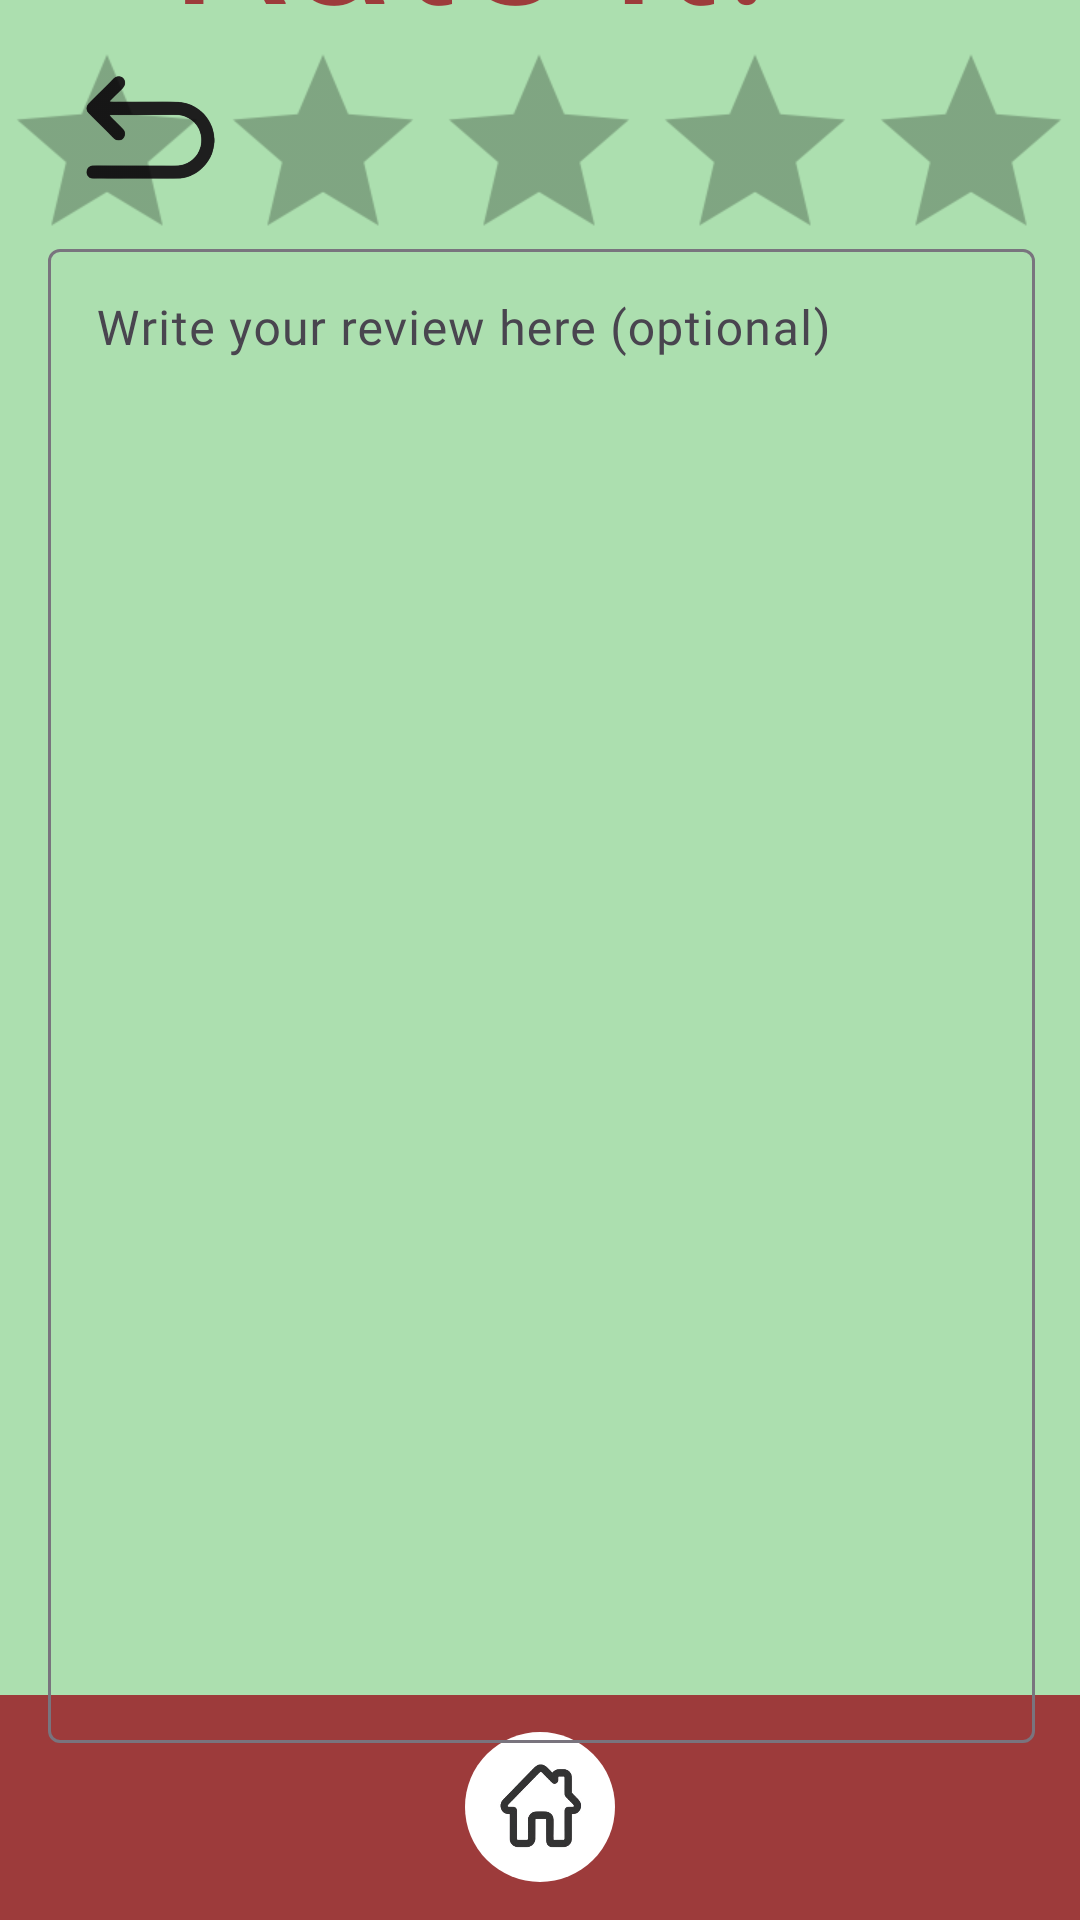

Layout XML and referenced resources for this Android screen:
<!-- AndroidManifest.xml: application theme Theme.FoodFight -->
<!-- res/layout/activity_personal_review.xml -->
<?xml version="1.0" encoding="utf-8"?>
<androidx.constraintlayout.widget.ConstraintLayout xmlns:android="http://schemas.android.com/apk/res/android"
    xmlns:app="http://schemas.android.com/apk/res-auto"
    xmlns:tools="http://schemas.android.com/tools"
    android:id="@+id/peanuts"
    android:layout_width="match_parent"
    android:layout_height="match_parent"
    tools:context=".PersonalReviewActivity">



    <Button
        android:id="@+id/submitreview"
        android:layout_width="183dp"
        android:layout_height="66dp"
        android:layout_marginBottom="80dp"
        android:backgroundTint="#9D3B3B"
        android:fontFamily="@font/kohomedium"
        android:text="@string/submit"
        android:textSize="25sp"
        app:layout_constraintBottom_toBottomOf="@+id/bottom_bar"
        app:layout_constraintEnd_toEndOf="parent"
        app:layout_constraintStart_toStartOf="parent"
        app:layout_constraintTop_toBottomOf="@+id/textInputLayout"
        app:layout_constraintVertical_bias="1.0" />

    <ImageButton
        android:id="@+id/back"
        android:layout_width="51dp"
        android:layout_height="57dp"
        android:background="#ACDFAF"
        android:contentDescription="@string/back"
        android:scaleType="fitStart"
        app:layout_constraintBottom_toBottomOf="@+id/bottom_bar"
        app:layout_constraintEnd_toEndOf="parent"
        app:layout_constraintHorizontal_bias="0.08"
        app:layout_constraintStart_toStartOf="parent"
        app:layout_constraintTop_toTopOf="parent"
        app:layout_constraintVertical_bias="0.029"
        app:srcCompat="@drawable/back_flat_color_outline_icon_free_png_removebg_preview" />

    <TextView
        android:id="@+id/otherallergen"
        android:layout_width="259dp"
        android:layout_height="107dp"
        android:fontFamily="@font/kodchasan_bold"
        android:text="@string/rate_it"
        android:textColor="#9D3B3B"
        android:textSize="65sp"
        app:layout_constraintBottom_toTopOf="@+id/ratingBar"
        app:layout_constraintEnd_toEndOf="parent"
        app:layout_constraintHorizontal_bias="0.559"
        app:layout_constraintStart_toStartOf="parent"
        app:layout_constraintTop_toTopOf="parent"
        app:layout_constraintVertical_bias="0.824" />

    <LinearLayout
        android:id="@+id/bottom_bar"
        android:layout_width="match_parent"
        android:layout_height="75dp"
        android:background="#9D3B3B"
        android:gravity="center"
        android:orientation="horizontal"
        app:layout_constraintBottom_toBottomOf="parent"
        app:layout_constraintStart_toStartOf="parent"
        app:layout_constraintEnd_toEndOf="parent">

        <ImageButton
            android:id="@+id/myButton"
            android:layout_width="50dp"
            android:layout_height="50dp"
            android:background="@drawable/whitecorner2"
            android:src="@drawable/home2"
            android:contentDescription="@string/home"
            android:outlineProvider="background"
            android:scaleType="centerInside"
            android:adjustViewBounds="true"
            android:padding="8dp"/>

    </LinearLayout>

    <RatingBar
        android:id="@+id/ratingBar"
        android:layout_width="240dp"
        android:layout_height="50dp"
        android:progressTint="#5e0000"
        android:scaleX="1.5"
        android:scaleY="1.5"
        android:scrollbarSize="10dp"
        app:layout_constraintBottom_toTopOf="@+id/textInputLayout"
        app:layout_constraintEnd_toEndOf="parent"
        app:layout_constraintHorizontal_bias="0.497"
        app:layout_constraintStart_toStartOf="parent"
        app:layout_constraintTop_toTopOf="parent"
        app:layout_constraintVertical_bias="0.891" />

    <com.google.android.material.textfield.TextInputLayout
        android:id="@+id/textInputLayout"
        android:layout_width="409dp"
        android:layout_height="wrap_content"
        app:layout_constraintBottom_toBottomOf="@+id/bottom_bar"
        app:layout_constraintEnd_toEndOf="parent"
        app:layout_constraintStart_toStartOf="parent"
        app:layout_constraintTop_toTopOf="parent"
        app:layout_constraintVertical_bias="0.569">

        <com.google.android.material.textfield.TextInputEditText
            android:layout_width="329dp"
            android:layout_height="498dp"
            android:layout_gravity="center"
            android:background="@drawable/whitecorner"
            android:fontFamily="@font/koho_regular"
            android:gravity="center_horizontal|start"
            android:hint="@string/write_own_review" />
    </com.google.android.material.textfield.TextInputLayout>

</androidx.constraintlayout.widget.ConstraintLayout>
<!-- resources referenced by this layout -->
<resources>
  <!-- drawable back_flat_color_outline_icon_free_png_removebg_preview: png bitmap (drawable, 24094 bytes) -->
  <!-- drawable home2: jpg bitmap (drawable, 11558 bytes) -->
  <!-- drawable whitecorner2 (drawable) -->
  <shape xmlns:android="http://schemas.android.com/apk/res/android"
      android:shape="oval">
      <solid android:color="#FFF" />
  </shape>
  <string name="back">back</string>
  <string name="home">Home</string>
  <string name="rate_it">Rate it!</string>
  <string name="submit">Submit</string>
  <string name="write_own_review">Write your review here (optional)</string>
  <style name="Theme.FoodFight" parent="Base.Theme.FoodFight" />
  <style name="Base.Theme.FoodFight" parent="Theme.Material3.DayNight.NoActionBar">
          <item name="android:windowBackground">#FFACDFAF</item>
          <item name="colorPrimary">#FF9D3B3B</item>
          <item name="colorPrimaryVariant">@color/black</item>
          <item name="colorOnPrimary">@color/white</item>
          
          <item name="colorSecondary">@color/white</item>
          <item name="colorOnSecondary">@color/black</item>
  
          <item name="android:statusBarColor">?attr/colorPrimaryVariant</item>
          
          <item name="android:textColorPrimary">#FFFFFF</item>
          <item name="android:textColorSecondary">@color/black</item>
          <item name="android:windowLightNavigationBar">true</item>
          <item name="android:editTextColor">@android:color/black</item>
      </style>
  <color name="black">#FF000000</color>
  <color name="white">#FFFFFFFF</color>
</resources>
